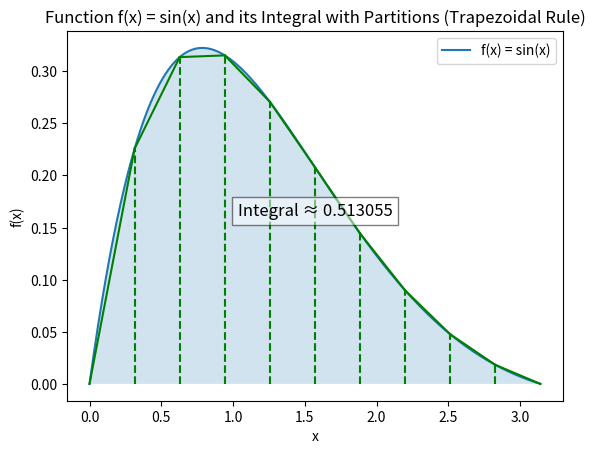

Python code for this plot:
import numpy as np
import matplotlib.pyplot as plt

def f(x):
    # Define the function to integrate
    return np.exp(-x)*np.sin(x)

def trapezoidal_integration(f, a, b, n):
    # Calculate the width of each trapezoid
    dx = (b - a) / n
    # Calculate the x values where the function will be evaluated
    x = np.linspace(a, b, n + 1)
    # Calculate the y values of the function at the x values
    y = f(x)
    # Sum up the areas of the trapezoids
    integral = (dx / 2) * np.sum(y[:-1] + y[1:])
    return integral, x, y

# Define the interval [a, b]
a = 0
b = np.pi

# Define the number of trapezoids
n = 10

# Calculate the integral
integral, x_partitions, y_partitions = trapezoidal_integration(f, a, b, n)
print(f"The integral of the function from {a} to {b} is approximately {integral:.6f}")

# Plot the function
x = np.linspace(a, b, 1000)
y = f(x)

plt.plot(x, y, label="f(x) = sin(x)")
plt.fill_between(x, y, alpha=0.2)

# Plot the partitions
for i in range(n + 1):
    plt.plot([x_partitions[i], x_partitions[i]], [0, y_partitions[i]], 'g--')

# Plot the trapezoids
for i in range(n):
    plt.plot([x_partitions[i], x_partitions[i+1]], [y_partitions[i], y_partitions[i+1]], 'g')

plt.title("Function f(x) = sin(x) and its Integral with Partitions (Trapezoidal Rule)")
plt.xlabel("x")
plt.ylabel("f(x)")
plt.legend()

# Display the result of the integration on the plot
plt.text(0.5 * (a + b), max(y)*0.5, f"Integral ≈ {integral:.6f}", horizontalalignment='center', fontsize=12, bbox=dict(facecolor='white', alpha=0.5))

plt.show()
